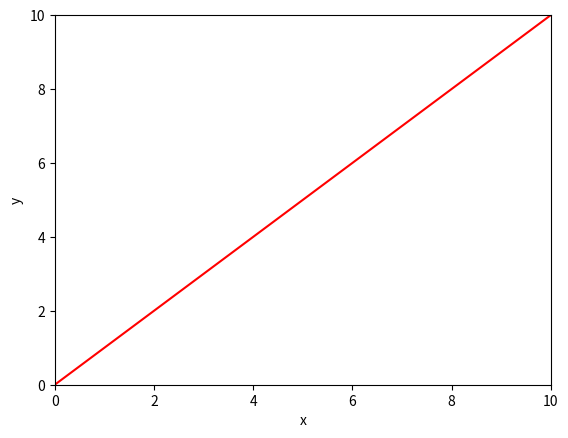
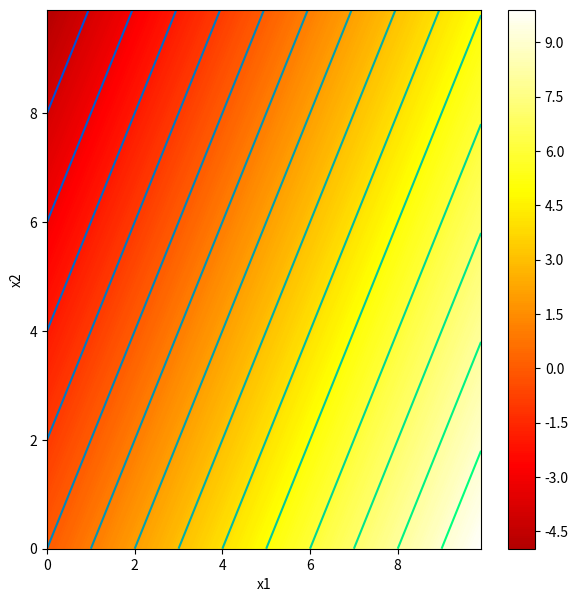
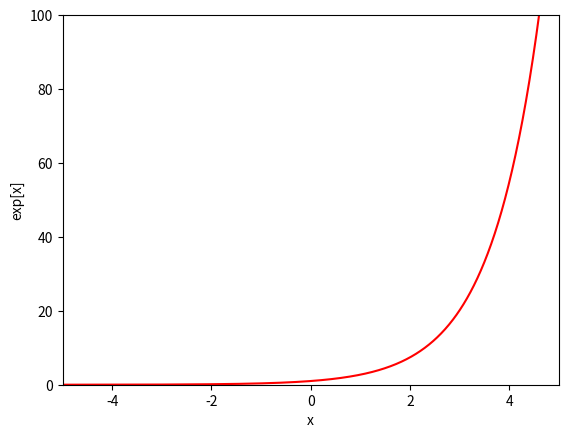
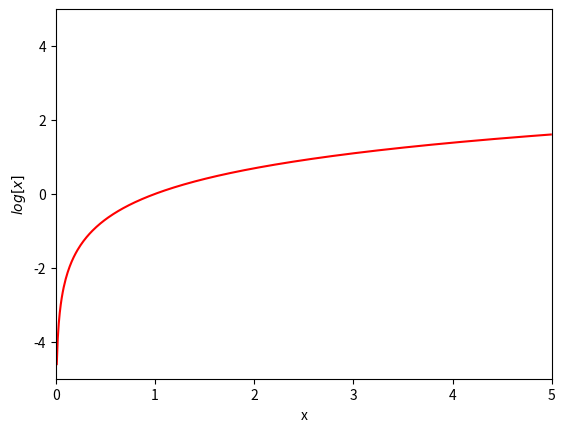

Write the Python code that produced these figures, in order.
# Imports math library
import numpy as np

# Imports plotting library
import matplotlib.pyplot as plt

# Define a linear function with just one input, x
def linear_function_1D(x, beta, omega):
    # TODO -- replace the code line below with formula for 1D linear equation
    y = omega * x + beta

    return y

# Plot the 1D linear function

# Define an array of x values from 0 to 10 with increments of 0.01
# https://numpy.org/doc/stable/reference/generated/numpy.arange.html
x = np.arange(0.0, 10.0, 0.01)
# Compute y using the function you filled in above
beta = 0.0
omega = 1.0

y = linear_function_1D(x, beta, omega)

# Plot this function
fig, ax = plt.subplots()
ax.plot(x, y, "r-")
ax.set_ylim(0, 10)
ax.set_xlim(0, 10)
ax.set_xlabel("x")
ax.set_ylabel("y")
plt.show()

# TODO -- experiment with changing the values of beta and omega
# to understand what they do.  Try to make a line
# that crosses the y-axis at y=10 and the x-axis at x=5

# Code to draw 2D function -- read it so you know what is going on, but you don't have to change it
def draw_2D_function(x1_mesh, x2_mesh, y):
    fig, ax = plt.subplots()
    fig.set_size_inches(7, 7)
    pos = ax.contourf(x1_mesh, x2_mesh, y, levels=256, cmap="hot", vmin=-10, vmax=10.0)
    fig.colorbar(pos, ax=ax)
    ax.set_xlabel("x1")
    ax.set_ylabel("x2")
    levels = np.arange(-10, 10, 1.0)
    ax.contour(x1_mesh, x2_mesh, y, levels, cmap="winter")
    plt.show()

# Define a linear function with two inputs, x1 and x2
def linear_function_2D(x1, x2, beta, omega1, omega2):
    # TODO -- replace the code line below with formula for 2D linear equation
    y = omega1 * x1 + omega2 * x2 + beta

    return y

# Plot the 2D function

# Make 2D array of x and y points
x1 = np.arange(0.0, 10.0, 0.1)
x2 = np.arange(0.0, 10.0, 0.1)
x1, x2 = np.meshgrid(x1, x2)  # https://www.geeksforgeeks.org/numpy-meshgrid-function/

# Compute the 2D function for given values of omega1, omega2
beta = 0.0
omega1 = 1.0
omega2 = -0.5
y = linear_function_2D(x1, x2, beta, omega1, omega2)

# Draw the function.
# Color represents y value (brighter = higher value)
# Black = -10 or less, White = +10 or more
# 0 = mid orange
# Lines are contours where value is equal
draw_2D_function(x1, x2, y)

# TODO
# Predict what this plot will look like if you set omega_1 to zero
# Change the code and see if you are right.

# TODO
# Predict what this plot will look like if you set omega_2 to zero
# Change the code and see if you are right.

# TODO
# Predict what this plot will look like if you set beta to -5
# Change the code and see if you are correct

# Define a linear function with three inputs, x1, x2, and x_3
def linear_function_3D(x1, x2, x3, beta, omega1, omega2, omega3):
    # TODO -- replace the code below with formula for a single 3D linear equation
    y = omega1 * x1 + omega2 * x2 + omega3 * x3 + beta

    return y

# Define the parameters
beta1 = 0.5
beta2 = 0.2
omega11 = -1.0
omega12 = 0.4
omega13 = -0.3
omega21 = 0.1
omega22 = 0.1
omega23 = 1.2

# Define the inputs
x1 = 4
x2 = -1
x3 = 2

# Compute using the individual equations
y1 = linear_function_3D(x1, x2, x3, beta1, omega11, omega12, omega13)
y2 = linear_function_3D(x1, x2, x3, beta2, omega21, omega22, omega23)
print("Individual equations")
print("y1 = %3.3f\ny2 = %3.3f" % ((y1, y2)))

# Define vectors and matrices
beta_vec = np.array([[beta1], [beta2]])
omega_mat = np.array([[omega11, omega12, omega13], [omega21, omega22, omega23]])
x_vec = np.array([[x1], [x2], [x3]])

# Compute with vector/matrix form
y_vec = beta_vec + np.matmul(omega_mat, x_vec)
print("Matrix/vector form")
print("y1= %3.3f\ny2 = %3.3f" % ((y_vec[0][0], y_vec[1][0])))

# Draw the exponential function

# Define an array of x values from -5 to 5 with increments of 0.01
x = np.arange(-5.0, 5.0, 0.01)
y = np.exp(x)
# Plot this function
fig, ax = plt.subplots()
ax.plot(x, y, "r-")
ax.set_ylim(0, 100)
ax.set_xlim(-5, 5)
ax.set_xlabel("x")
ax.set_ylabel("exp[x]")
plt.show()

# Draw the logarithm function

# Define an array of x values from -5 to 5 with increments of 0.01
x = np.arange(0.01, 5.0, 0.01)
y = np.log(x)
# Plot this function
fig, ax = plt.subplots()
ax.plot(x, y, "r-")
ax.set_ylim(-5, 5)
ax.set_xlim(0, 5)
ax.set_xlabel("x")
ax.set_ylabel("$log[x]$")
plt.show()



